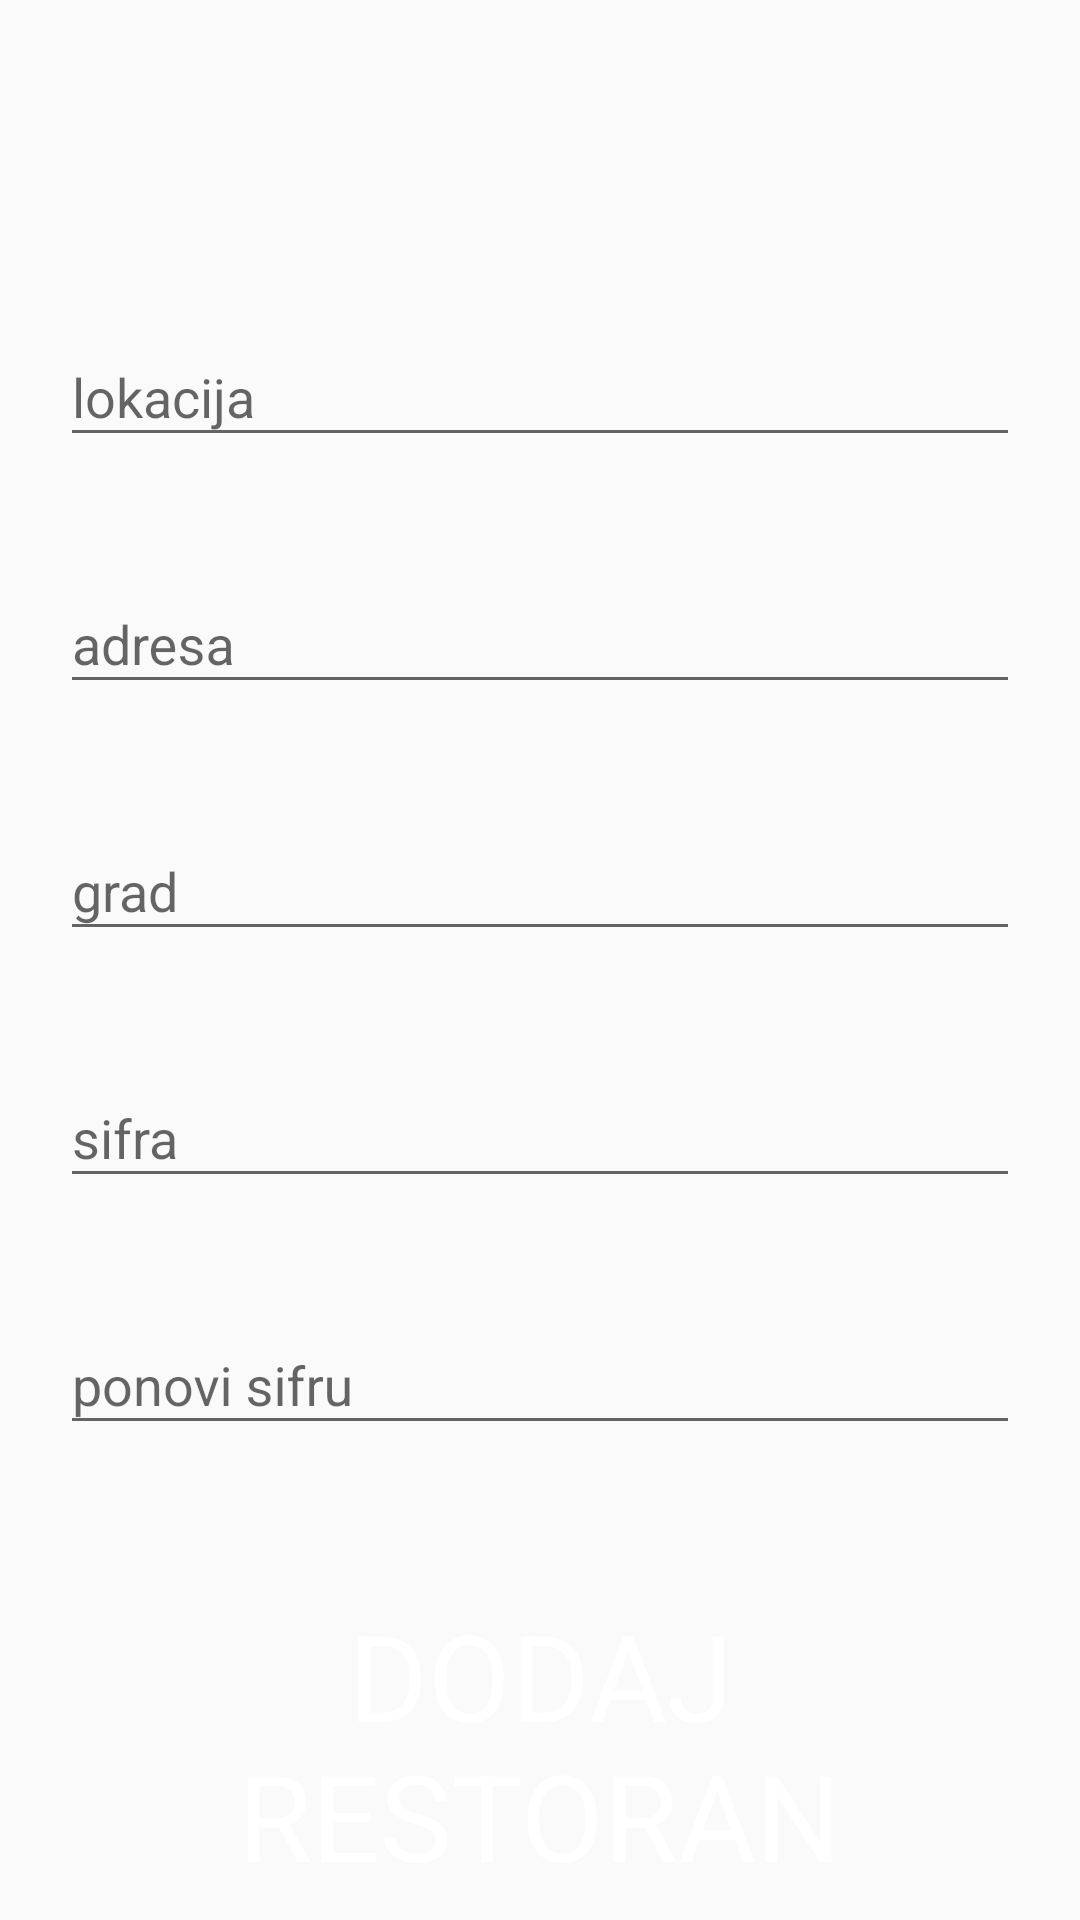

Here is an Android app screen rendered from its layout file. Give the layout XML and the strings, colors and styles it references.
<!-- AndroidManifest.xml: application theme AppTheme -->
<!-- res/layout/activity_register.xml -->
<?xml version="1.0" encoding="utf-8"?>
<RelativeLayout xmlns:android="http://schemas.android.com/apk/res/android"
    xmlns:app="http://schemas.android.com/apk/res-auto"
    xmlns:tools="http://schemas.android.com/tools"
    android:layout_width="match_parent"
    android:layout_height="match_parent"
    tools:context=".view.RegisterActivity">

    <com.google.android.material.textfield.TextInputLayout
        android:id="@+id/tilLocation"
        android:layout_width="match_parent"
        android:layout_height="wrap_content"
        android:layout_marginTop="100dp"
        android:layout_marginStart="20dp"
        android:layout_marginEnd="20dp">

        <com.google.android.material.textfield.TextInputEditText
            android:id="@+id/etLocation"
            android:layout_width="match_parent"
            android:layout_height="wrap_content"
            android:hint="lokacija" />
    </com.google.android.material.textfield.TextInputLayout>

    <com.google.android.material.textfield.TextInputLayout
        android:id="@+id/tilAdress"
        android:layout_width="match_parent"
        android:layout_height="wrap_content"
        android:layout_below="@+id/tilLocation"
        android:layout_marginTop="30dp"
        android:layout_marginStart="20dp"
        android:layout_marginEnd="20dp">

        <com.google.android.material.textfield.TextInputEditText
            android:id="@+id/etAdress"
            android:layout_width="match_parent"
            android:layout_height="wrap_content"
            android:hint="adresa" />
    </com.google.android.material.textfield.TextInputLayout>

    <com.google.android.material.textfield.TextInputLayout
        android:id="@+id/tilCity"
        android:layout_width="match_parent"
        android:layout_height="wrap_content"
        android:layout_below="@+id/tilAdress"
        android:layout_marginTop="30dp"
        android:layout_marginStart="20dp"
        android:layout_marginEnd="20dp">

        <com.google.android.material.textfield.TextInputEditText
            android:id="@+id/etCity"
            android:layout_width="match_parent"
            android:layout_height="wrap_content"
            android:hint="grad" />
    </com.google.android.material.textfield.TextInputLayout>


    <com.google.android.material.textfield.TextInputLayout
        android:id="@+id/tilPassword"
        android:layout_width="match_parent"
        android:layout_height="wrap_content"
        android:layout_below="@+id/tilCity"
        android:layout_marginTop="30dp"
        android:layout_marginStart="20dp"
        android:layout_marginEnd="20dp">

        <com.google.android.material.textfield.TextInputEditText
            android:id="@+id/etPassword"
            android:layout_width="match_parent"
            android:layout_height="wrap_content"
            android:hint="sifra" />
    </com.google.android.material.textfield.TextInputLayout>


    <com.google.android.material.textfield.TextInputLayout
        android:id="@+id/tilConfirmPassword"
        android:layout_width="match_parent"
        android:layout_height="wrap_content"
        android:layout_below="@+id/tilPassword"
        android:layout_marginTop="30dp"
        android:layout_marginStart="20dp"
        android:layout_marginEnd="20dp">

        <com.google.android.material.textfield.TextInputEditText
            android:id="@+id/etConfirmPassword"
            android:layout_width="match_parent"
            android:layout_height="wrap_content"
            android:hint="ponovi sifru" />
    </com.google.android.material.textfield.TextInputLayout>

    <TextView
        android:layout_width="match_parent"
        android:layout_height="wrap_content"
        android:layout_below="@+id/tilConfirmPassword"
        android:layout_marginTop="50dp"
        android:layout_marginStart="20dp"
        android:layout_marginEnd="20dp"
        android:background="@drawable/item_background"
        android:text="@string/register"
        android:textSize="40dp"
        android:textAllCaps="true"
        android:textAlignment="center"
        android:textColor="@color/colorWhite"
        app:cornerRadius="15dp" />
</RelativeLayout>
<!-- resources referenced by this layout -->
<resources>
  <color name="colorWhite">#FFFFFF</color>
  <!-- drawable item_background (drawable) -->
  <?xml version="1.0" encoding="utf-8"?>
  <shape xmlns:android="http://schemas.android.com/apk/res/android">
      <solid
          android:color="@color/colorBlack"/>
      <corners
          android:radius="20dp"/>
  </shape>
  <string name="register">dodaj restoran</string>
  <style name="AppTheme" parent="Theme.AppCompat.Light.DarkActionBar">
          
          <item name="colorPrimary">@color/colorPrimary</item>
          <item name="colorPrimaryDark">@color/colorPrimaryDark</item>
          <item name="colorAccent">@color/colorAccent</item>
      </style>
  <color name="colorPrimary">#010509</color>
  <color name="colorPrimaryDark">#00574B</color>
  <color name="colorAccent">#000000</color>
</resources>
